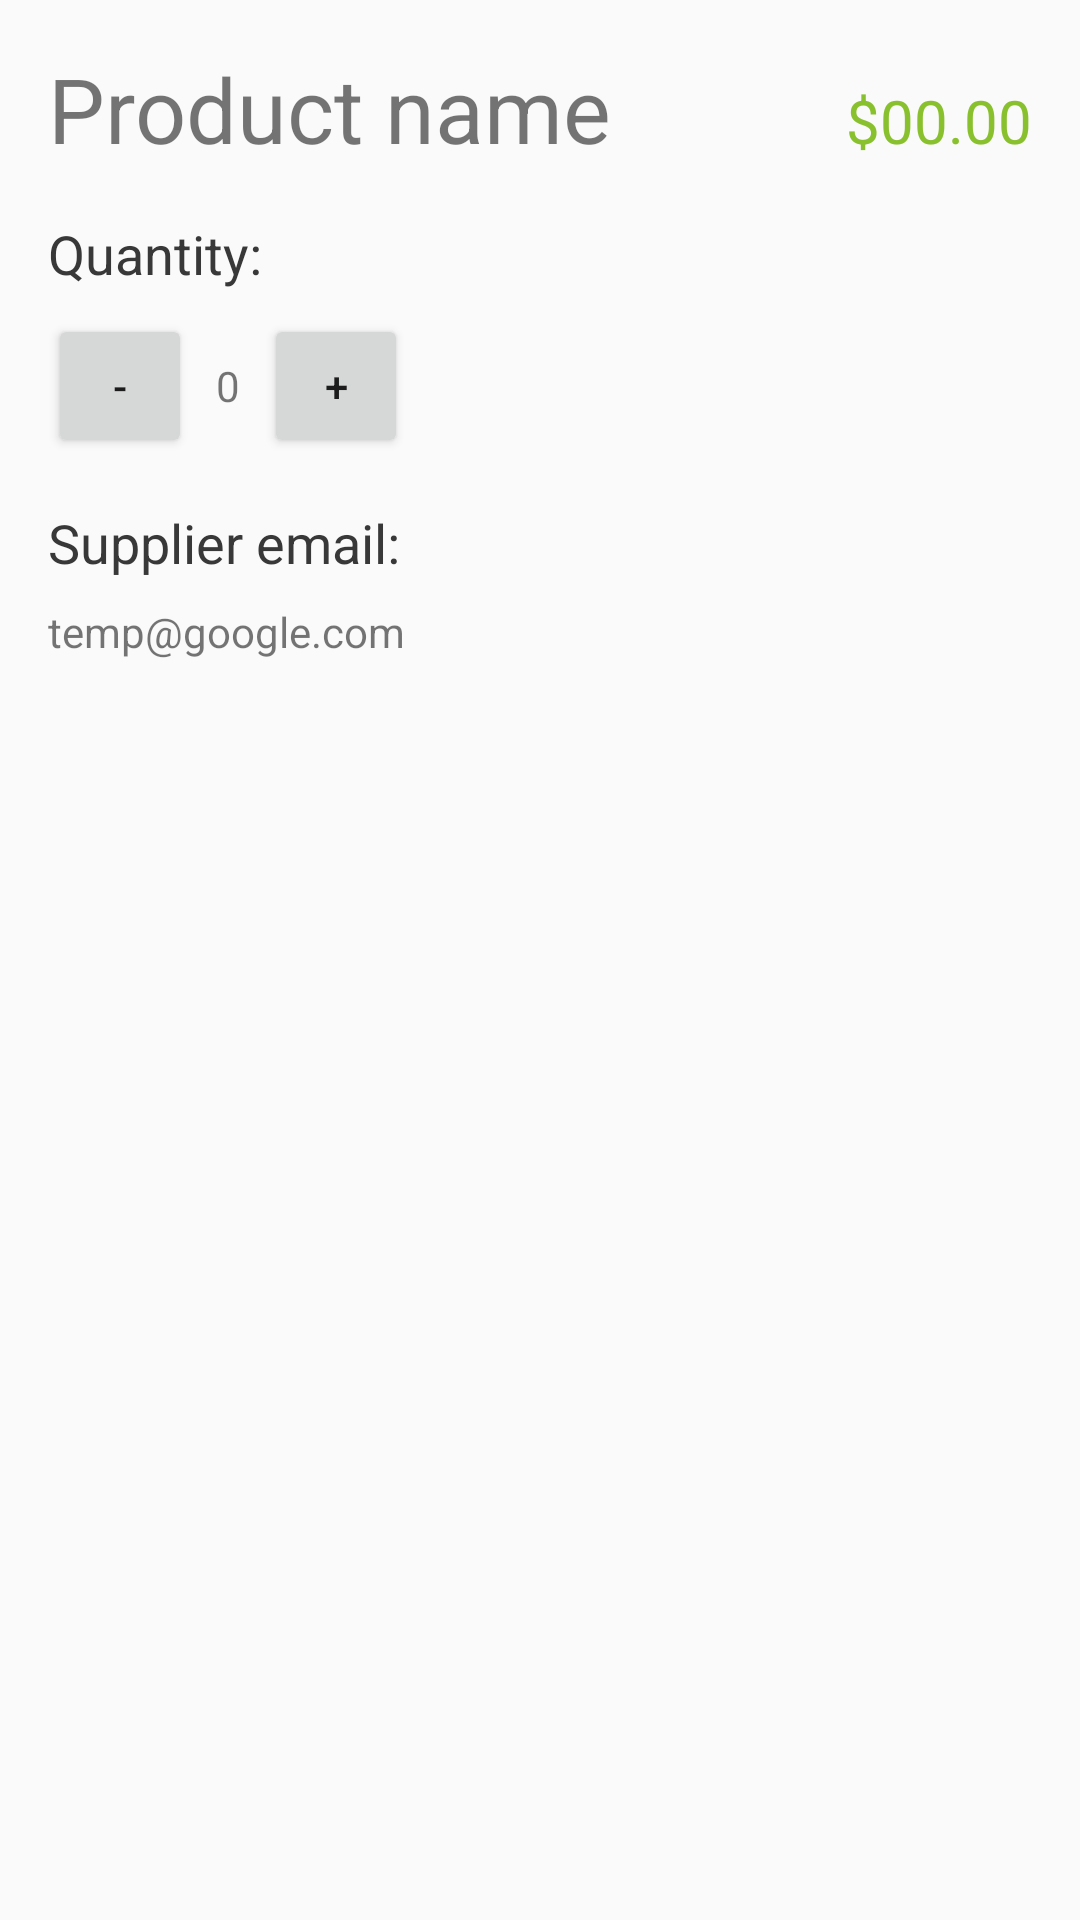

Here is an Android app screen rendered from its layout file. Give the layout XML and the strings, colors and styles it references.
<!-- AndroidManifest.xml: application theme AppTheme -->
<!-- res/layout/content_detials.xml -->
<?xml version="1.0" encoding="utf-8"?>
<android.support.v4.widget.NestedScrollView xmlns:android="http://schemas.android.com/apk/res/android"
    xmlns:app="http://schemas.android.com/apk/res-auto"
    xmlns:tools="http://schemas.android.com/tools"
    android:layout_width="match_parent"
    android:layout_height="match_parent"
    android:padding="16dp"

    app:layout_behavior="@string/appbar_scrolling_view_behavior">

    <LinearLayout
        android:layout_width="match_parent"
        android:layout_height="wrap_content"
        android:orientation="vertical"
        >

        <LinearLayout
            android:layout_width="match_parent"
            android:layout_height="wrap_content"
            android:orientation="horizontal"
            >

            <TextView
                android:id="@+id/name"
                android:layout_width="0dp"
                android:layout_height="wrap_content"
                android:layout_weight="3"
                android:text="Product name"
                android:textSize="30sp" />

            <TextView
                android:id="@+id/price"
                android:layout_width="wrap_content"
                android:layout_height="wrap_content"
                android:layout_marginLeft="8dp"

                android:text="$00.00"
                android:textColor="@color/colorAccent"
                android:textSize="20dp" />

        </LinearLayout>

        <TextView
            style="@style/titles"
            android:text="@string/quantity_lable"
            />

        <LinearLayout
            android:layout_width="match_parent"
            android:layout_height="wrap_content"
            android:orientation="horizontal">

            <Button
                android:id="@+id/decrement_button"
                android:layout_width="48dp"
                android:layout_height="48dp"
                android:text="-"
                />

            <TextView
                android:id="@+id/quantity"
                android:layout_width="wrap_content"
                android:layout_height="wrap_content"
                android:padding="8dp"
                android:text="0" />

            <Button
                android:id="@+id/increment_button"
                android:layout_width="48dp"
                android:layout_height="48dp"
                android:text="+"

                />
        </LinearLayout>


        <TextView
            style="@style/titles"
            android:text="@string/Supplier_lable"
            />

        <TextView
            android:id="@+id/supplier"
        android:layout_width="wrap_content"
        android:layout_height="wrap_content"
            android:text="temp@google.com"
        />


    </LinearLayout>


</android.support.v4.widget.NestedScrollView>
<!-- resources referenced by this layout -->
<resources>
  <color name="colorAccent">#89c12e</color>
  <string name="Supplier_lable">Supplier email: </string>
  <string name="quantity_lable">Quantity: </string>
  <style name="titles">
          <item name="android:layout_width">wrap_content</item>
          <item name="android:layout_height">wrap_content</item>
          <item name="android:textAppearance">@style/Base.TextAppearance.AppCompat.Medium</item>
          <item name="android:paddingTop">16dp</item>
          <item name="android:paddingBottom">8dp</item>
          <item name="android:textColor">@color/colorPrimaryDark</item>
      </style>
  <style name="AppTheme" parent="Theme.AppCompat.Light.DarkActionBar">
          
          <item name="colorPrimary">@color/colorPrimary</item>
          <item name="colorPrimaryDark">@color/colorPrimaryDark</item>
          <item name="colorAccent">@color/colorAccent</item>
      </style>
  <color name="colorPrimaryDark">#383838</color>
  <color name="colorPrimary">#5b5b5b</color>
</resources>
